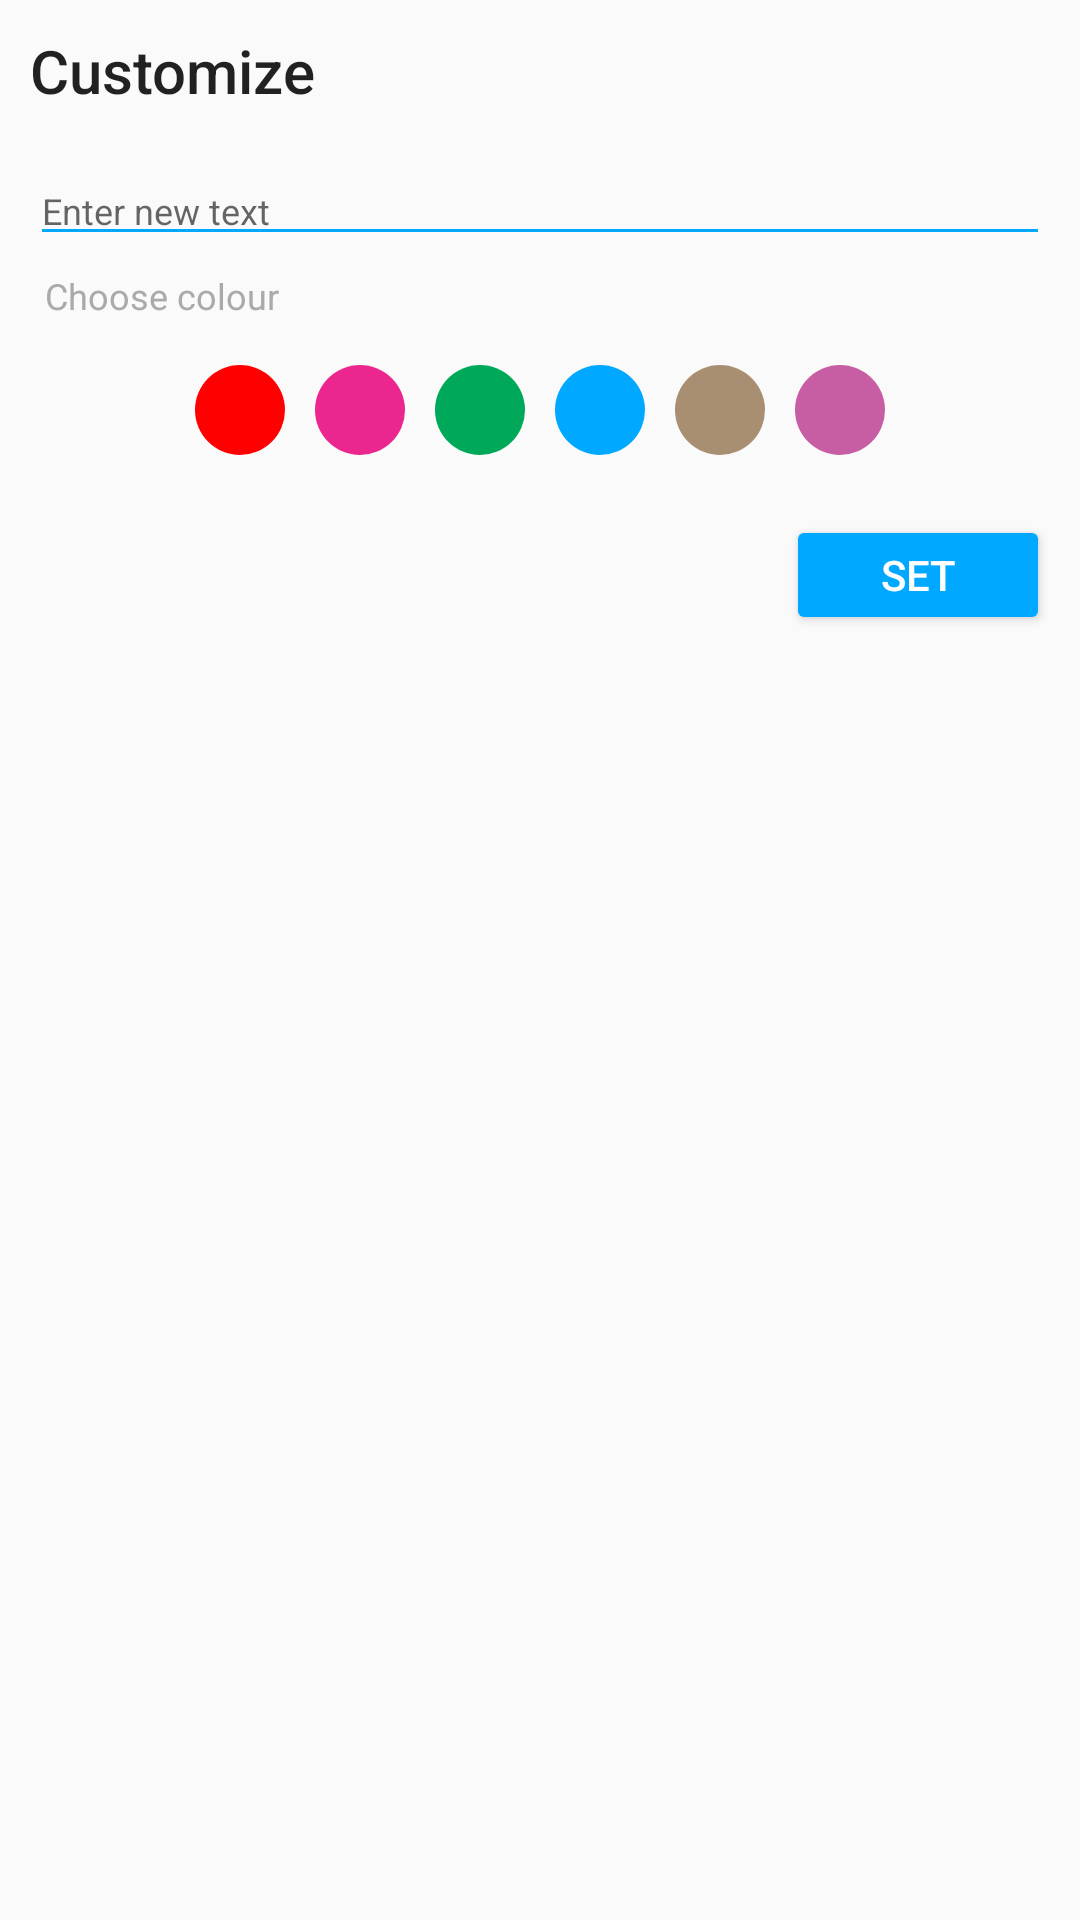

This screen was rendered from an Android layout file. Write that file and the resources it references.
<!-- AndroidManifest.xml: application theme AppTheme -->
<!-- res/layout/settings.xml -->
<?xml version="1.0" encoding="utf-8"?>
<LinearLayout xmlns:android="http://schemas.android.com/apk/res/android"
    android:orientation="vertical" android:layout_width="match_parent"
    android:layout_height="match_parent"
    android:padding="10dp">

    <TextView
        android:text="Customize"
        android:layout_width="match_parent"
        android:layout_height="wrap_content"
        android:layout_marginBottom="15dp"
        android:textAppearance="@style/TextAppearance.AppCompat.Title" />

    <EditText
        android:layout_width="match_parent"
        android:layout_height="wrap_content"
        android:hint="Enter new text"
        android:inputType="text"
        android:maxLength="20"
        android:textSize="12dp"
        android:backgroundTint="@color/colorAccent"
        android:id="@+id/text"/>

    <TextView
        android:layout_width="match_parent"
        android:layout_height="wrap_content"
        android:text="Choose colour"
        android:textSize="12dp"
        android:paddingLeft="5dp"
        android:layout_marginTop="5dp"
        android:layout_marginBottom="5dp"
        android:textColor="@android:color/darker_gray"/>

    <LinearLayout
        android:layout_width="match_parent"
        android:layout_height="40dp"
        android:orientation="horizontal"
        android:gravity="center"
        android:layout_marginTop="5dp">

        <RelativeLayout
            android:layout_width="30dp"
            android:layout_height="30dp"
            android:background="@drawable/red_circle"
            android:id="@+id/red"
            android:layout_marginLeft="5dp"
            android:layout_marginRight="5dp">

        <ImageView
            android:layout_width="match_parent"
            android:layout_height="match_parent"
            android:src="@drawable/ic_check"
            android:layout_margin="5dp"
            android:id="@+id/red_check"/>

        </RelativeLayout>

        <RelativeLayout
            android:layout_width="30dp"
            android:layout_height="30dp"
            android:id="@+id/magneta"
            android:background="@drawable/magneta_circle"
            android:layout_marginLeft="5dp"
            android:layout_marginRight="5dp">

            <ImageView
                android:layout_width="match_parent"
                android:layout_height="match_parent"
                android:src="@drawable/ic_check"
                android:layout_margin="5dp"
                android:id="@+id/magneta_check"/>

        </RelativeLayout>

        <RelativeLayout
            android:layout_width="30dp"
            android:layout_height="30dp"
            android:id="@+id/green"
            android:background="@drawable/green_circle"
            android:layout_marginLeft="5dp"
            android:layout_marginRight="5dp">

            <ImageView
                android:layout_width="match_parent"
                android:layout_height="match_parent"
                android:src="@drawable/ic_check"
                android:layout_margin="5dp"
                android:id="@+id/green_check"/>

        </RelativeLayout>

        <RelativeLayout
            android:layout_width="30dp"
            android:layout_height="30dp"
            android:id="@+id/blue"
            android:background="@drawable/blue_circle"
            android:layout_marginLeft="5dp"
            android:layout_marginRight="5dp">

            <ImageView
                android:layout_width="match_parent"
                android:layout_height="match_parent"
                android:src="@drawable/ic_check"
                android:layout_margin="5dp"
                android:id="@+id/blue_check"/>

        </RelativeLayout>

        <RelativeLayout
            android:layout_width="30dp"
            android:layout_height="30dp"
            android:id="@+id/brown"
            android:background="@drawable/brown_circle"
            android:layout_marginLeft="5dp"
            android:layout_marginRight="5dp">

            <ImageView
                android:layout_width="match_parent"
                android:layout_height="match_parent"
                android:src="@drawable/ic_check"
                android:layout_margin="5dp"
                android:id="@+id/brown_check"/>

        </RelativeLayout>

        <RelativeLayout
            android:layout_width="30dp"
            android:layout_height="30dp"
            android:id="@+id/purple"
            android:background="@drawable/purple_circle"
            android:layout_marginLeft="5dp"
            android:layout_marginRight="5dp">

            <ImageView
                android:layout_width="match_parent"
                android:layout_height="match_parent"
                android:src="@drawable/ic_check"
                android:layout_margin="5dp"
                android:id="@+id/purple_check"/>

        </RelativeLayout>


    </LinearLayout>

    <Button
        android:layout_width="wrap_content"
        android:layout_height="40dp"
        android:layout_gravity="right"
        android:layout_marginTop="15dp"
        android:text="SET"
        android:id="@+id/set_btn"
        style="@style/Base.TextAppearance.AppCompat.Widget.Button.Colored"
        android:backgroundTint="@color/colorAccent"/>



</LinearLayout>
<!-- resources referenced by this layout -->
<resources>
  <color name="colorAccent">#00a8ff</color>
  <!-- drawable blue_circle (drawable) -->
  <?xml version="1.0" encoding="utf-8"?>
  <shape xmlns:android="http://schemas.android.com/apk/res/android"
       android:shape="oval" >
  
      <solid android:color="@color/colorAccent"/>
  
  </shape>
  <!-- drawable brown_circle (drawable) -->
  <?xml version="1.0" encoding="utf-8"?>
  <shape xmlns:android="http://schemas.android.com/apk/res/android"
      android:shape="oval" >
  
      <solid android:color="@color/colorBrown"/>
  
  </shape>
  <!-- drawable green_circle (drawable) -->
  <?xml version="1.0" encoding="utf-8"?>
  <shape xmlns:android="http://schemas.android.com/apk/res/android"
      android:shape="oval" >
  
      <solid android:color="@color/colorGreen"/>
  
  </shape>
  <!-- drawable magneta_circle (drawable) -->
  <?xml version="1.0" encoding="utf-8"?>
  <shape xmlns:android="http://schemas.android.com/apk/res/android"
      android:shape="oval" >
  
      <solid android:color="@color/colorMagneta"/>
  
  </shape>
  <!-- drawable purple_circle (drawable) -->
  <?xml version="1.0" encoding="utf-8"?>
  <shape xmlns:android="http://schemas.android.com/apk/res/android"
      android:shape="oval" >
  
      <solid android:color="@color/colorPurple"/>
  
  </shape>
  <!-- drawable red_circle (drawable) -->
  <?xml version="1.0" encoding="utf-8"?>
  <shape xmlns:android="http://schemas.android.com/apk/res/android"
      android:shape="oval" >
  
      <solid android:color="@color/colorRed"/>
  
  </shape>
  <style name="AppTheme" parent="Theme.AppCompat.Light">
          
          <item name="colorPrimary">@color/colorWhite</item>
          <item name="colorPrimaryDark">@color/colorPrimaryDark</item>
          <item name="colorAccent">@color/colorAccent</item>
      </style>
  <color name="colorBrown">#a98f71</color>
  <color name="colorGreen">#00a859</color>
  <color name="colorMagneta">#eb268f</color>
  <color name="colorPurple">#c75ea3</color>
  <color name="colorRed">#ff0000</color>
  <color name="colorWhite">#FFFFFF</color>
  <color name="colorPrimaryDark">#bdbdbd</color>
</resources>
